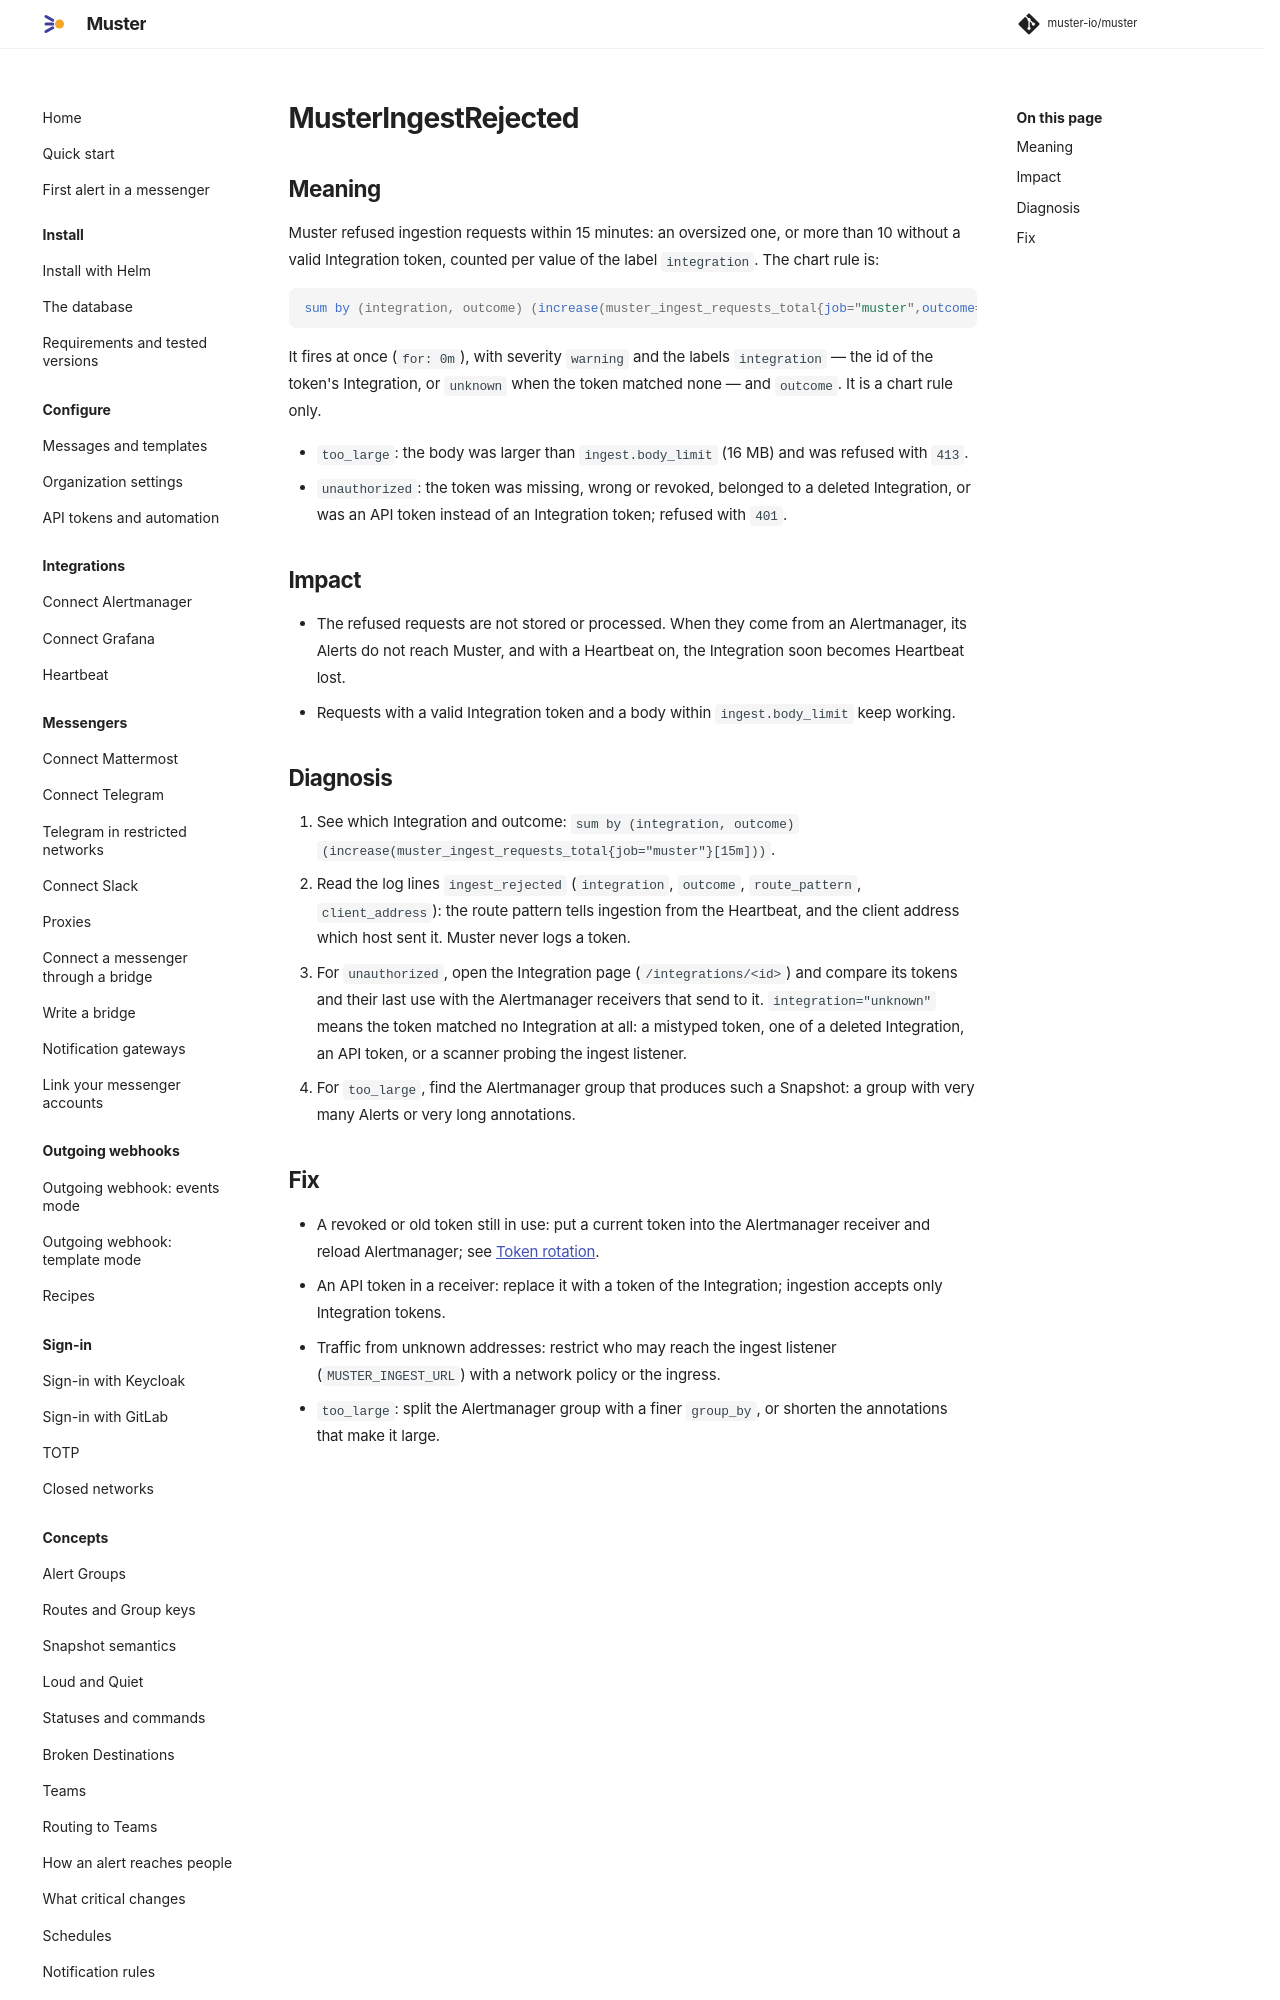

repository: muster-io/muster · page: latest/operations/runbooks/MusterIngestRejected/index.html · generator: mkdocs

# MusterIngestRejected

## Meaning

Muster refused ingestion requests within 15 minutes: an oversized one, or more than 10 without a valid Integration
token, counted per value of the label `integration`. The chart rule is:

```promql
sum by (integration, outcome) (increase(muster_ingest_requests_total{job="muster",outcome="too_large"}[15m])) > 0 or sum by (integration, outcome) (increase(muster_ingest_requests_total{job="muster",outcome="unauthorized"}[15m])) > 10
```

It fires at once (`for: 0m`), with severity `warning` and the labels `integration` — the id of the token's
Integration, or `unknown` when the token matched none — and `outcome`. It is a chart rule only.

- `too_large`: the body was larger than `ingest.body_limit` (16 MB) and was refused with `413`.
- `unauthorized`: the token was missing, wrong or revoked, belonged to a deleted Integration, or was an API token
  instead of an Integration token; refused with `401`.

## Impact

- The refused requests are not stored or processed. When they come from an Alertmanager, its Alerts do not reach
  Muster, and with a Heartbeat on, the Integration soon becomes Heartbeat lost.
- Requests with a valid Integration token and a body within `ingest.body_limit` keep working.
